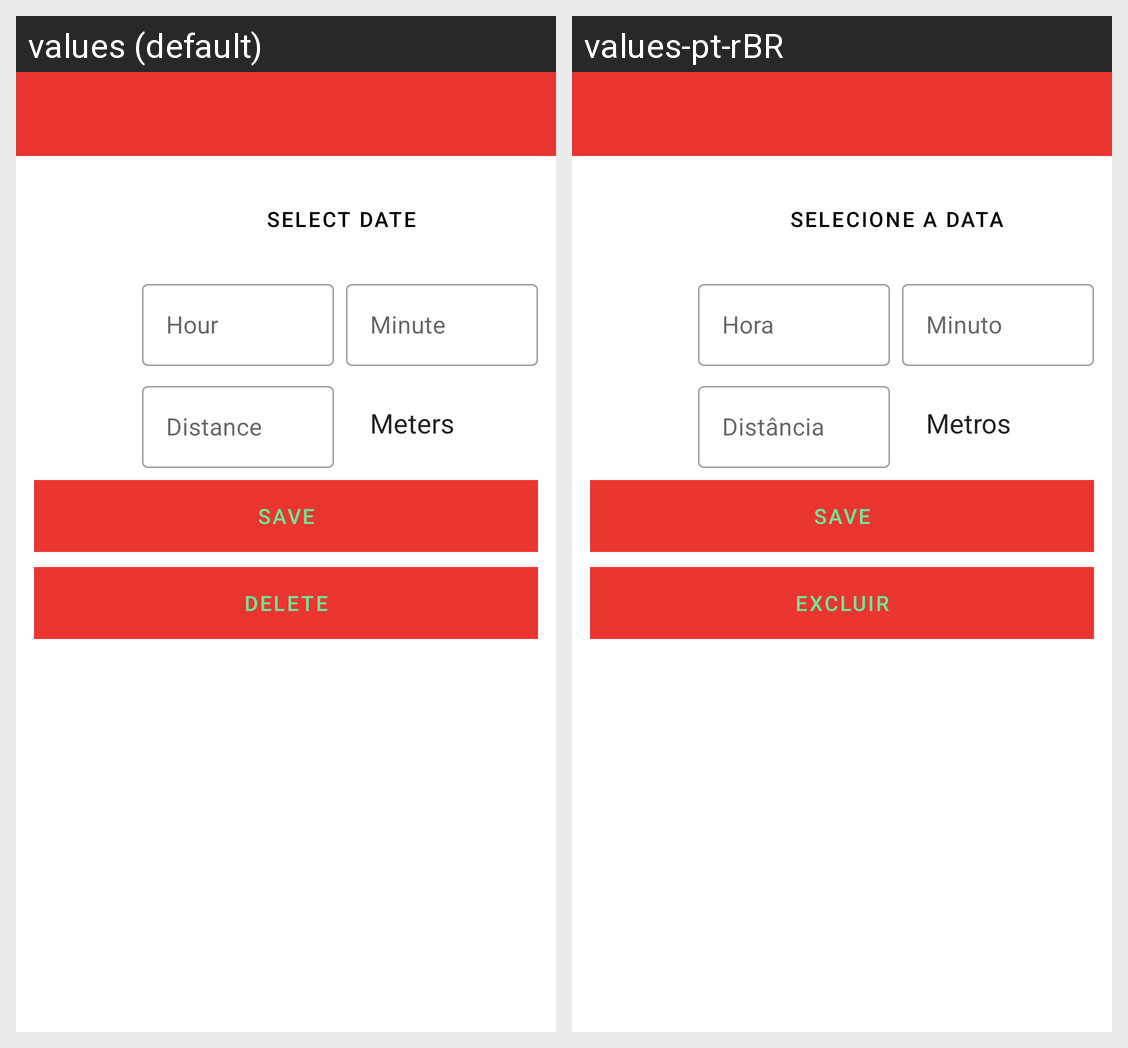

This grid shows one Android layout under two languages. Give, for every string resource on the screen, its name, the default text and each shown locale's text.
Android screen res/layout/activity_sport_edit.xml rendered under 2 locales, left to right: values (default), values-pt-rBR. Device: Nexus 5 (rendered at 1080×1920; each locale shown at half size, 540×960, under a caption strip naming it); theme Theme.IFitness.
Strings drawn on this screen, with the default value and each locale's value (text and hints the layout hard-codes, and strings that could not be matched under every locale, appear in the picture but are not listed):

sport_edit_select_date
  values: Select date
  values-pt-rBR: Selecione a data

sport_edit_hour
  values: Hour
  values-pt-rBR: Hora

sport_edit_minute
  values: Minute
  values-pt-rBR: Minuto

sport_edit_distance
  values: Distance
  values-pt-rBR: Distância

sport_edit_meters
  values: Meters
  values-pt-rBR: Metros

btn_save
  values: SAVE
  values-pt-rBR: SAVE

btn_delete
  values: DELETE
  values-pt-rBR: EXCLUIR
